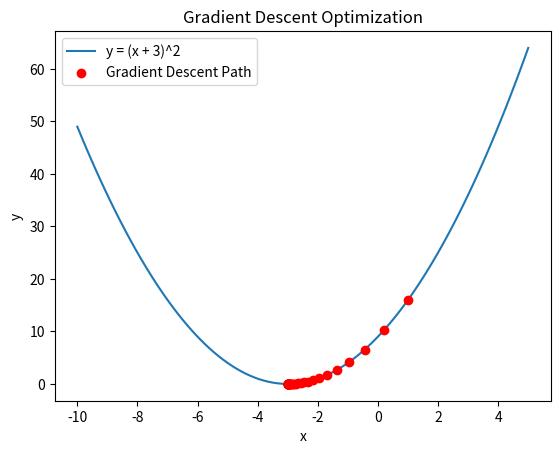

Write Python code to recreate this figure.
import numpy as np
import matplotlib.pyplot as plt

def function(x):
    return (x + 3) ** 2

def derivative(x):
    return 2 * (x + 3)

def gradient_descent(starting_x, learning_rate, num_iterations):
    x = starting_x
    history = []  # To store x values for visualization

    for i in range(num_iterations):
        grad = derivative(x)  # Compute the gradient
        x = x - learning_rate * grad  # Update x
        history.append(x)  # Store x for plotting

    return x, history

starting_x = 2  # Starting point
learning_rate = 0.1  # Learning rate
num_iterations = 50  # Number of iterations

final_x, history = gradient_descent(starting_x, learning_rate, num_iterations)
print(f"Local minima found at x = {final_x}")

x_values = np.linspace(-10, 5, 100)
y_values = function(x_values)

plt.plot(x_values, y_values, label='y = (x + 3)^2')
plt.scatter(history, [function(x) for x in history], color='red', label='Gradient Descent Path', zorder=5)
plt.title('Gradient Descent Optimization')
plt.xlabel('x')
plt.ylabel('y')
plt.legend()
plt.show()
